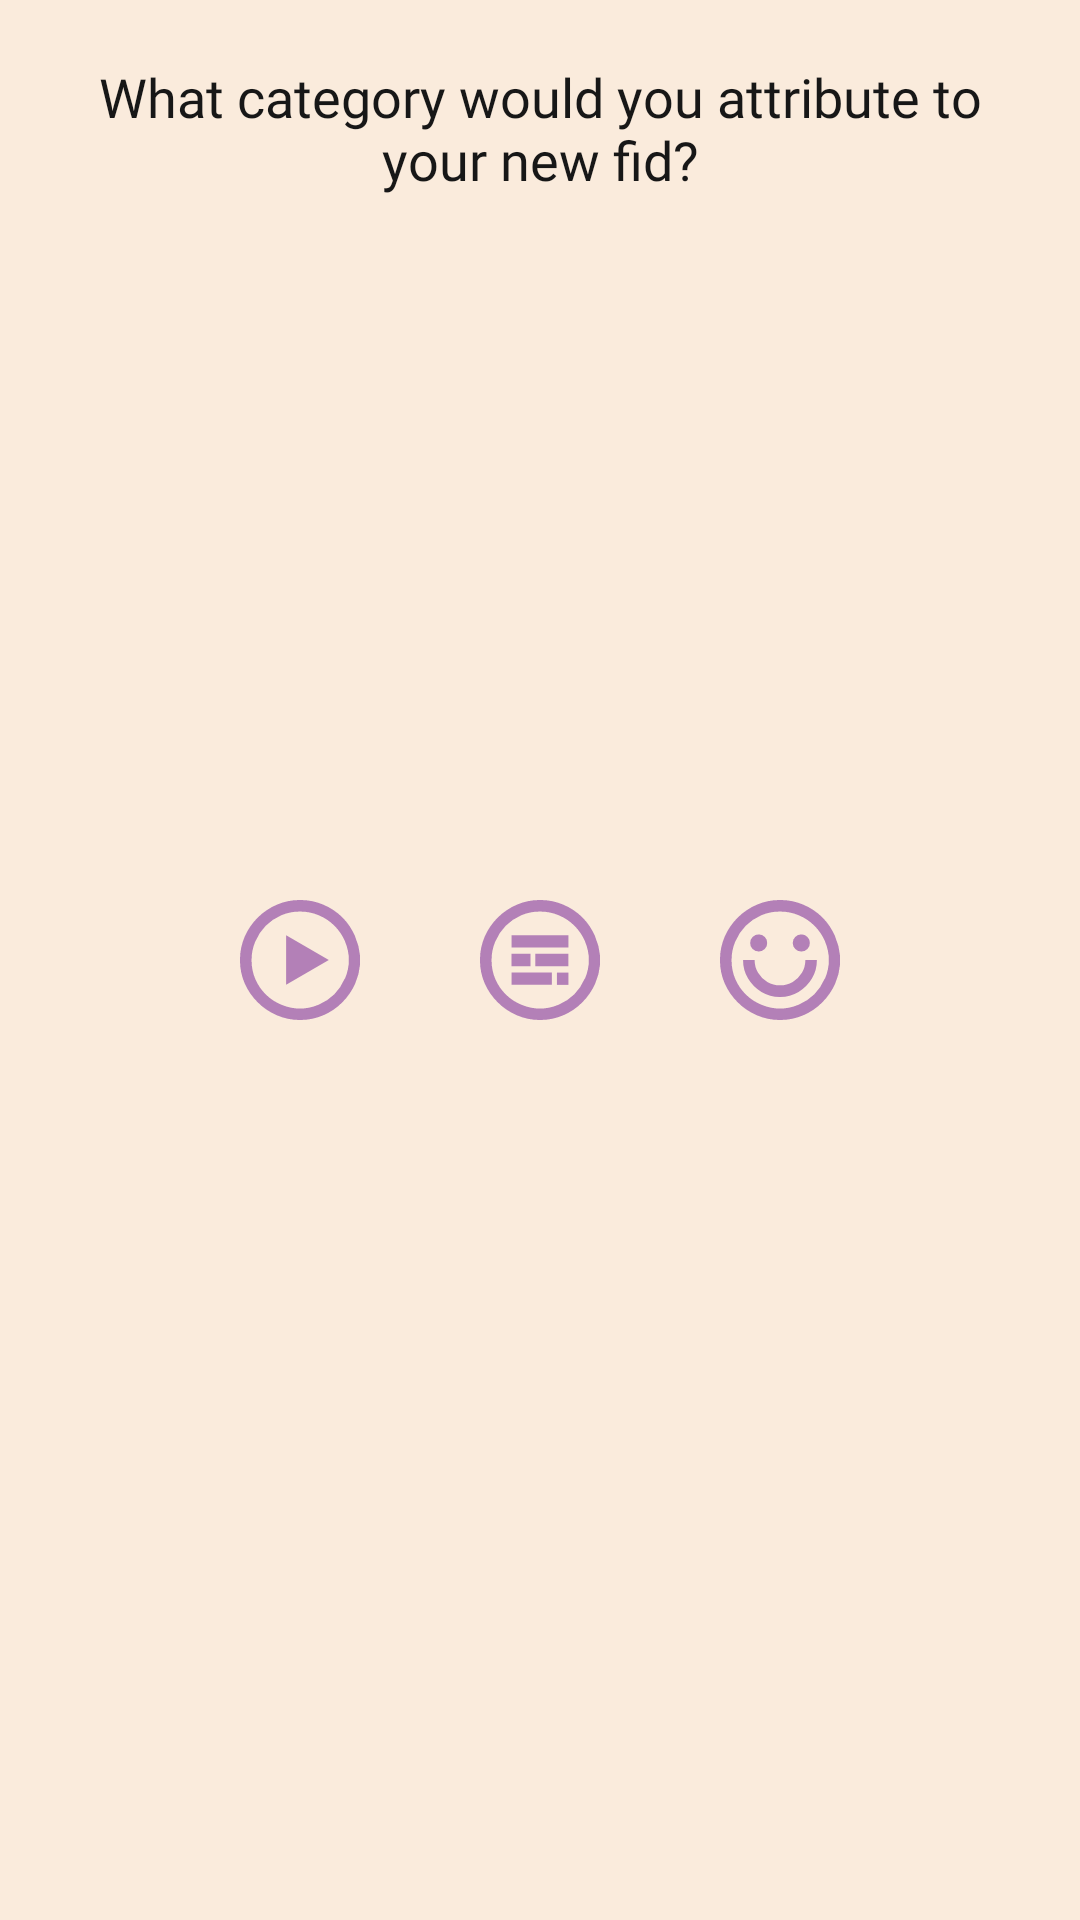

Reconstruct the res/layout file that produces this screen, plus the resources it refers to.
<!-- AndroidManifest.xml: application theme Theme.Fiddle -->
<!-- res/layout/fragment_fid_creation_type.xml -->
<?xml version="1.0" encoding="utf-8"?>
<androidx.constraintlayout.widget.ConstraintLayout
    xmlns:android="http://schemas.android.com/apk/res/android"
    xmlns:app="http://schemas.android.com/apk/res-auto"
    xmlns:tools="http://schemas.android.com/tools"
    android:layout_width="match_parent"
    android:layout_height="match_parent"
    tools:context=".fid_creation.FidCreationTypeFragment">

    <ImageButton
        android:id="@+id/LeftButton"
        android:layout_width="40dp"
        android:layout_height="40dp"
        android:layout_marginStart="80dp"
        android:background="@android:color/transparent"
        android:onClick="setTypeVideo"
        android:scaleType="fitXY"
        android:src="@drawable/video"
        app:layout_constraintBottom_toBottomOf="parent"
        app:layout_constraintStart_toStartOf="parent"
        android:contentDescription="@string/option_button"
        app:layout_constraintTop_toTopOf="parent" />

    <ImageButton
        android:id="@+id/MidButton"
        android:layout_width="40dp"
        android:layout_height="40dp"
        android:scaleType="fitXY"
        android:layout_marginStart="24dp"
        android:layout_marginEnd="24dp"
        android:background="@android:color/transparent"
        android:onClick="setTypeArticle"
        android:src="@drawable/article"
        app:layout_constraintBottom_toBottomOf="parent"
        app:layout_constraintEnd_toStartOf="@+id/RightButton"
        app:layout_constraintStart_toEndOf="@+id/LeftButton"
        android:contentDescription="@string/option_button"
        app:layout_constraintTop_toTopOf="parent" />

    <ImageButton
        android:id="@+id/RightButton"
        android:layout_width="40dp"
        android:layout_height="40dp"
        android:layout_marginEnd="80dp"
        android:background="@android:color/transparent"
        android:onClick="setTypeTask"
        android:scaleType="fitXY"
        android:src="@drawable/smiley"
        app:layout_constraintBottom_toBottomOf="parent"
        app:layout_constraintEnd_toEndOf="parent"
        android:contentDescription="@string/option_button"
        app:layout_constraintTop_toTopOf="parent" />

    <TextView
        android:id="@+id/textView2"
        android:layout_width="match_parent"
        android:layout_height="wrap_content"
        android:layout_marginStart="30dp"
        android:layout_marginTop="20dp"
        android:layout_marginEnd="30dp"
        android:fontFamily="@font/simpler_pro_bold"
        android:gravity="center"
        android:textSize="18sp"
        android:text="@string/what_category_would_you_attribute_to_your_new_fid"
        app:layout_constraintEnd_toEndOf="parent"
        app:layout_constraintStart_toStartOf="parent"
        app:layout_constraintTop_toTopOf="parent" />

</androidx.constraintlayout.widget.ConstraintLayout>
<!-- resources referenced by this layout -->
<resources>
  <!-- drawable article (drawable) -->
  <vector xmlns:android="http://schemas.android.com/apk/res/android"
      android:width="21.59dp"
      android:height="21.59dp"
      android:viewportWidth="21.59"
      android:viewportHeight="21.59">
    <path
        android:pathData="M20.74,6.6A11,11 0,0 0,15 0.84,10.54 10.54,0 0,0 10.79,0 10.41,10.41 0,0 0,6.63 0.84,11.29 11.29,0 0,0 3.18,3.17 11.11,11.11 0,0 0,0.84 6.6,10.49 10.49,0 0,0 0,10.79 10.43,10.43 0,0 0,0.84 15,11.16 11.16,0 0,0 3.18,18.4a11,11 0,0 0,3.45 2.34,10.42 10.42,0 0,0 4.16,0.85 10.54,10.54 0,0 0,4.2 -0.85,10.78 10.78,0 0,0 3.43,-2.34A11.1,11.1 0,0 0,20.74 15a10.7,10.7 0,0 0,0 -8.36ZM18.83,14.17a8.85,8.85 0,0 1,-4.66 4.66,8.72 8.72,0 0,1 -6.75,0A8.7,8.7 0,0 1,4.64 17a8.84,8.84 0,0 1,-1.89 -2.78,8.5 8.5,0 0,1 -0.67,-3.38 8.45,8.45 0,0 1,0.67 -3.37A9,9 0,0 1,7.42 2.75a8.45,8.45 0,0 1,3.37 -0.67,8.5 8.5,0 0,1 3.38,0.67A8.84,8.84 0,0 1,17 4.64a8.7,8.7 0,0 1,1.88 2.78,8.72 8.72,0 0,1 0,6.75Z"
        android:fillColor="#b380b7"/>
    <path
        android:pathData="M5.68,6.32h10.23v2.21h-10.23z"
        android:fillColor="#b380b7"/>
    <path
        android:pathData="M5.68,9.69h3.41v2.21h-3.41z"
        android:fillColor="#b380b7"/>
    <path
        android:pathData="M9.95,9.69h5.95v2.21h-5.95z"
        android:fillColor="#b380b7"/>
    <path
        android:pathData="M5.68,13.06h7.25v2.21h-7.25z"
        android:fillColor="#b380b7"/>
    <path
        android:pathData="M13.84,13.06h2.07v2.21h-2.07z"
        android:fillColor="#b380b7"/>
  </vector>
  <!-- drawable video (drawable) -->
  <vector xmlns:android="http://schemas.android.com/apk/res/android"
      android:width="21.59dp"
      android:height="21.59dp"
      android:viewportWidth="21.59"
      android:viewportHeight="21.59">
    <path
        android:pathData="M20.74,6.6A11,11 0,0 0,15 0.84,10.54 10.54,0 0,0 10.79,0 10.41,10.41 0,0 0,6.63 0.84,11.29 11.29,0 0,0 3.18,3.17 11.11,11.11 0,0 0,0.84 6.6,10.49 10.49,0 0,0 0,10.79 10.43,10.43 0,0 0,0.84 15,11.16 11.16,0 0,0 3.18,18.4a11,11 0,0 0,3.45 2.34,10.42 10.42,0 0,0 4.16,0.85 10.54,10.54 0,0 0,4.2 -0.85,10.78 10.78,0 0,0 3.43,-2.34A11.1,11.1 0,0 0,20.74 15a10.7,10.7 0,0 0,0 -8.36ZM18.83,14.17a8.85,8.85 0,0 1,-4.66 4.66,8.72 8.72,0 0,1 -6.75,0A8.7,8.7 0,0 1,4.64 17a8.84,8.84 0,0 1,-1.89 -2.78,8.5 8.5,0 0,1 -0.67,-3.38 8.45,8.45 0,0 1,0.67 -3.37A9,9 0,0 1,7.42 2.75a8.45,8.45 0,0 1,3.37 -0.67,8.5 8.5,0 0,1 3.38,0.67A8.84,8.84 0,0 1,17 4.64a8.7,8.7 0,0 1,1.88 2.78,8.72 8.72,0 0,1 0,6.75Z"
        android:fillColor="#b380b7"/>
    <path
        android:pathData="M15.98,10.79l-7.68,4.44l0,-8.87l7.68,4.43z"
        android:fillColor="#b380b7"/>
  </vector>
  <string name="option_button">option button</string>
  <string name="what_category_would_you_attribute_to_your_new_fid">What category would you attribute to your new fid?</string>
  <style name="Theme.Fiddle" parent="Theme.MaterialComponents.DayNight.NoActionBar">
          
          <item name="colorPrimary">#348C3F</item>
          <item name="colorPrimaryVariant">#348C3F</item>
          <item name="colorOnPrimary">#FAEBDC</item>
          
          <item name="colorSecondary">#B380B7</item>
          <item name="colorSecondaryVariant">#B380B7</item>
          <item name="colorOnSecondary">#171717</item>
          
          <item name="android:statusBarColor" tools:targetApi="l">?attr/colorOnPrimary</item>
          
          <item name="android:windowBackground">?attr/colorOnPrimary</item>
          <item name="android:textColor">#171717</item>
      </style>
</resources>
